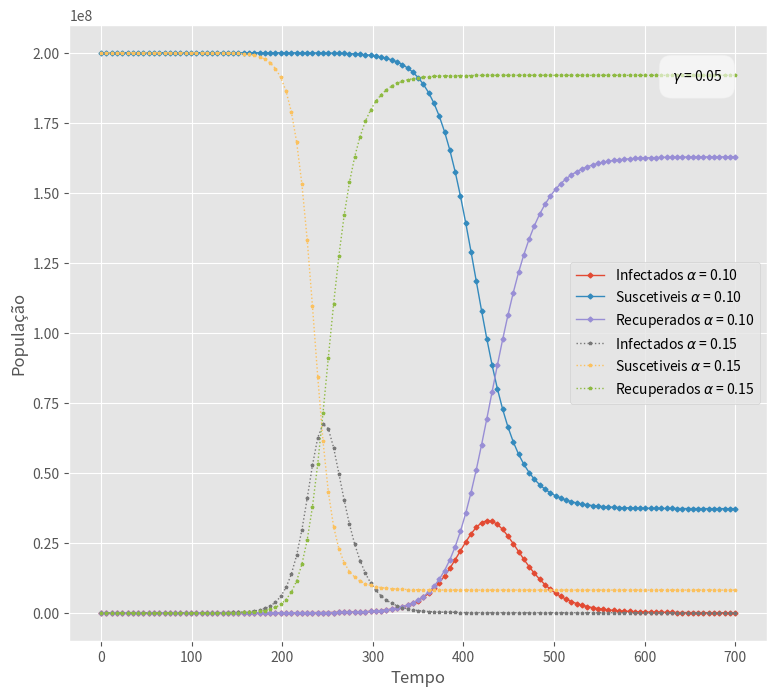

The script that saved this image:
# coding=utf-8

import matplotlib.pyplot as plt


def time(ini, end, n):
    res = [
        ini,
    ]
    step = abs(end - ini) / n
    for i in range(n):
        res.append(res[i] + step)
    return res


n_points = 120

T = 700
dt = T / n_points
t = time(0, T, n_points)
N = 2e08

gamma = 0.05
alpha1 = 0.1
alpha2 = alpha1 * 1.5


def SIR(alpha, gamma, T, dt, n, N=N):
    r = [
        0,
    ]
    i = [
        1,
    ]
    s = [
        N - (i[0] + r[0]),
    ]

    for t in range(n):
        i.append(i[t] * (1 + (alpha / N) * dt * s[t] - gamma * dt))
        s.append(s[t] * (1 - (alpha / N) * dt * i[t]))
        r.append(r[t] + gamma * dt * i[t])

    return [i, s, r]


res1 = SIR(alpha1, gamma, T, dt, n_points)
res2 = SIR(alpha2, gamma, T, dt, n_points)


plt.style.use("ggplot")

fig = plt.figure(figsize=(9, 8))

for i in range(3):
    plt.plot(t, res1[:][i], "D-", ms=2.5, lw=1)

for i in range(3):
    plt.plot(t, res2[:][i], "*", ls="dotted", ms=2.5, lw=1)


plt.annotate(
    r"$\gamma$ = " + f"{gamma}",
    (T * 0.9, N * 0.95),
    bbox=dict(boxstyle="round,pad=0.9", fc="white", alpha=0.6),
)
plt.ylabel("População")
plt.xlabel("Tempo")

plt.legend(
    [
        r"Infectados $\alpha$ = " + f"{alpha1:.2f}",
        r"Suscetiveis $\alpha$ = " + f"{alpha1:.2f}",
        r"Recuperados $\alpha$ = " + f"{alpha1:.2f}",
        r"Infectados $\alpha$ = " + f"{alpha2:.2f}",
        r"Suscetiveis $\alpha$ = " + f"{alpha2:.2f}",
        r"Recuperados $\alpha$ = " + f"{alpha2:.2f}",
    ]
)


plt.show()
